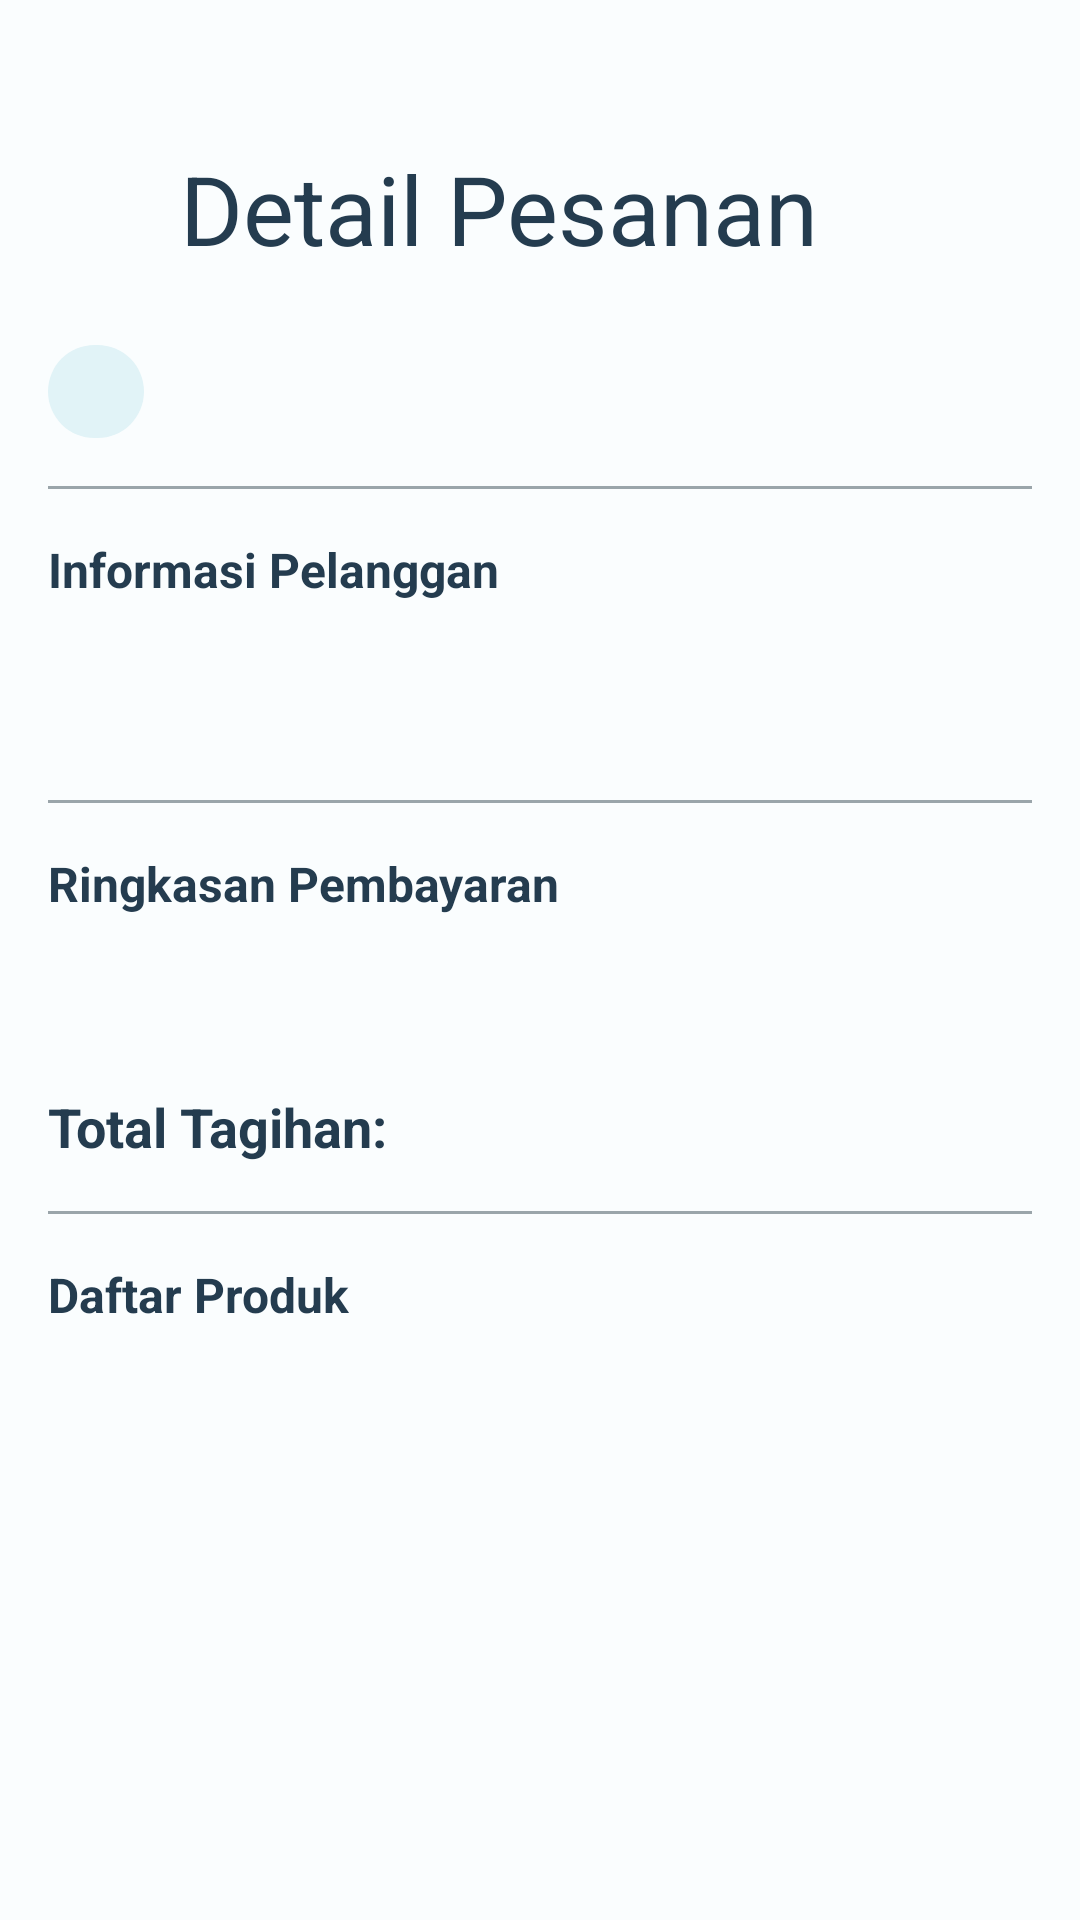

Produce the Android XML layout that renders to this screen, including the resource entries it uses.
<!-- AndroidManifest.xml: application theme Theme.LaptopMart -->
<!-- res/layout/activity_order_detail.xml -->
<?xml version="1.0" encoding="utf-8"?>
<androidx.constraintlayout.widget.ConstraintLayout xmlns:android="http://schemas.android.com/apk/res/android"
    xmlns:app="http://schemas.android.com/apk/res-auto"
    xmlns:tools="http://schemas.android.com/tools"
    android:id="@+id/main"
    android:layout_width="match_parent"
    android:layout_height="match_parent"
    android:background="@color/winter_white"
    tools:context=".order.OrderDetailActivity">

    <androidx.constraintlayout.widget.ConstraintLayout
        android:id="@+id/navigation_header_container"
        android:layout_width="match_parent"
        android:layout_height="wrap_content"
        app:layout_constraintEnd_toEndOf="parent"
        app:layout_constraintStart_toStartOf="parent"
        app:layout_constraintTop_toTopOf="parent">

        <ImageView
            android:id="@+id/iv_back"
            android:layout_width="28dp"
            android:layout_height="28dp"
            android:layout_marginStart="16dp"
            android:contentDescription="@string/back"
            android:src="@drawable/ic_back"
            app:layout_constraintBottom_toBottomOf="@id/tv_header"
            app:layout_constraintStart_toStartOf="parent"
            app:layout_constraintTop_toTopOf="@id/tv_header"
            app:tint="@color/navy_blue" />

        <TextView
            android:id="@+id/tv_header"
            android:layout_width="0dp"
            android:layout_height="wrap_content"
            android:layout_marginStart="16dp"
            android:layout_marginTop="48dp"
            android:layout_marginBottom="8dp"
            android:text="@string/order_detail"
            android:textColor="@color/navy_blue"
            android:textSize="32sp"
            app:layout_constraintBottom_toBottomOf="parent"
            app:layout_constraintEnd_toEndOf="parent"
            app:layout_constraintStart_toEndOf="@id/iv_back"
            app:layout_constraintTop_toTopOf="parent" />

    </androidx.constraintlayout.widget.ConstraintLayout>

    <androidx.core.widget.NestedScrollView
        android:layout_width="match_parent"
        android:layout_height="0dp"
        app:layout_constraintBottom_toBottomOf="parent"
        app:layout_constraintEnd_toEndOf="parent"
        app:layout_constraintStart_toStartOf="parent"
        app:layout_constraintTop_toBottomOf="@id/navigation_header_container">

        <LinearLayout
            android:layout_width="match_parent"
            android:layout_height="wrap_content"
            android:orientation="vertical"
            android:padding="16dp">

            
            <LinearLayout
                android:layout_width="match_parent"
                android:layout_height="wrap_content"
                android:gravity="center_vertical"
                android:orientation="horizontal">

                <TextView
                    android:id="@+id/tv_detail_status"
                    android:layout_width="wrap_content"
                    android:layout_height="wrap_content"
                    android:background="@drawable/bg_status_pending"
                    android:paddingHorizontal="16dp"
                    android:paddingVertical="6dp"
                    android:textColor="@color/navy_blue"
                    android:textSize="14sp"
                    android:textStyle="bold"
                    tools:text="Menunggu" />

                <View
                    android:layout_width="0dp"
                    android:layout_height="1dp"
                    android:layout_weight="1" />

                <TextView
                    android:id="@+id/tv_detail_date"
                    android:layout_width="wrap_content"
                    android:layout_height="wrap_content"
                    android:textColor="@color/classic_french_gray"
                    android:textSize="14sp"
                    tools:text="12 Mei 2024, 14:30" />

            </LinearLayout>

            <com.google.android.material.divider.MaterialDivider
                android:layout_width="match_parent"
                android:layout_height="wrap_content"
                android:layout_marginVertical="16dp" />

            
            <TextView
                android:layout_width="match_parent"
                android:layout_height="wrap_content"
                android:text="Informasi Pelanggan"
                android:textColor="@color/navy_blue"
                android:textSize="16sp"
                android:textStyle="bold" />

            <TextView
                android:id="@+id/tv_detail_name"
                android:layout_width="match_parent"
                android:layout_height="wrap_content"
                android:layout_marginTop="8dp"
                android:textColor="@color/navy_blue"
                tools:text="Nama: John Doe" />

            <TextView
                android:id="@+id/tv_detail_address"
                android:layout_width="match_parent"
                android:layout_height="wrap_content"
                android:layout_marginTop="4dp"
                android:textColor="@color/navy_blue"
                tools:text="Alamat: Jl. Raya No. 123" />

            <com.google.android.material.divider.MaterialDivider
                android:layout_width="match_parent"
                android:layout_height="wrap_content"
                android:layout_marginVertical="16dp" />

            
            <TextView
                android:layout_width="match_parent"
                android:layout_height="wrap_content"
                android:text="Ringkasan Pembayaran"
                android:textColor="@color/navy_blue"
                android:textSize="16sp"
                android:textStyle="bold" />

            <TextView
                android:id="@+id/tv_detail_shipping"
                android:layout_width="match_parent"
                android:layout_height="wrap_content"
                android:layout_marginTop="8dp"
                android:textColor="@color/navy_blue"
                tools:text="Metode Pengiriman: Reguler" />

            <TextView
                android:id="@+id/tv_detail_payment"
                android:layout_width="match_parent"
                android:layout_height="wrap_content"
                android:layout_marginTop="4dp"
                android:textColor="@color/navy_blue"
                tools:text="Metode Pembayaran: Transfer Bank" />

            <LinearLayout
                android:layout_width="match_parent"
                android:layout_height="wrap_content"
                android:layout_marginTop="8dp"
                android:orientation="horizontal">

                <TextView
                    android:layout_width="0dp"
                    android:layout_height="wrap_content"
                    android:layout_weight="1"
                    android:text="Total Tagihan:"
                    android:textColor="@color/navy_blue"
                    android:textSize="18sp"
                    android:textStyle="bold" />

                <TextView
                    android:id="@+id/tv_detail_total"
                    android:layout_width="wrap_content"
                    android:layout_height="wrap_content"
                    android:textColor="@color/navy_blue"
                    android:textSize="18sp"
                    android:textStyle="bold"
                    tools:text="Rp 15.000.000" />
            </LinearLayout>

            <com.google.android.material.divider.MaterialDivider
                android:layout_width="match_parent"
                android:layout_height="wrap_content"
                android:layout_marginVertical="16dp" />

            
            <TextView
                android:layout_width="match_parent"
                android:layout_height="wrap_content"
                android:text="Daftar Produk"
                android:textColor="@color/navy_blue"
                android:textSize="16sp"
                android:textStyle="bold" />

            <androidx.recyclerview.widget.RecyclerView
                android:id="@+id/rv_detail_items"
                android:layout_width="match_parent"
                android:layout_height="wrap_content"
                android:layout_marginTop="8dp"
                app:layoutManager="androidx.recyclerview.widget.LinearLayoutManager"
                tools:listitem="@layout/view_holder_cart" />

        </LinearLayout>

    </androidx.core.widget.NestedScrollView>

</androidx.constraintlayout.widget.ConstraintLayout>
<!-- res/layout/view_holder_cart.xml (included above) -->
<?xml version="1.0" encoding="utf-8"?>
<com.google.android.material.card.MaterialCardView xmlns:android="http://schemas.android.com/apk/res/android"
    xmlns:app="http://schemas.android.com/apk/res-auto"
    xmlns:tools="http://schemas.android.com/tools"
    android:id="@+id/card_laptop"
    android:layout_width="match_parent"
    android:layout_height="wrap_content"
    android:layout_margin="8dp"
    app:cardBackgroundColor="@color/winter_white"
    app:cardElevation="4dp">

    <androidx.constraintlayout.widget.ConstraintLayout
        android:layout_width="match_parent"
        android:layout_height="match_parent"
        android:padding="12dp">

        <ImageView
            android:id="@+id/iv_cart_image"
            android:layout_width="96dp"
            android:layout_height="96dp"
            android:contentDescription="@string/laptop"
            android:scaleType="fitCenter"
            app:layout_constraintBottom_toBottomOf="parent"
            app:layout_constraintStart_toStartOf="parent"
            app:layout_constraintTop_toTopOf="parent"
            tools:src="@tools:sample/backgrounds/scenic" />

        <TextView
            android:id="@+id/tv_cart_name"
            android:layout_width="0dp"
            android:layout_height="wrap_content"
            android:layout_marginStart="12dp"
            android:textColor="@color/navy_blue"
            android:textSize="16sp"
            android:textStyle="bold"
            app:layout_constraintEnd_toEndOf="parent"
            app:layout_constraintStart_toEndOf="@id/iv_cart_image"
            app:layout_constraintTop_toTopOf="parent"
            tools:text="Acer Nitro 5" />

        <TextView
            android:id="@+id/tv_cart_price"
            android:layout_width="0dp"
            android:layout_height="wrap_content"
            android:layout_marginStart="12dp"
            android:layout_marginTop="8dp"
            android:textColor="@color/navy_blue"
            android:textSize="16sp"
            android:textStyle="bold"
            app:layout_constraintEnd_toEndOf="parent"
            app:layout_constraintStart_toEndOf="@id/iv_cart_image"
            app:layout_constraintTop_toBottomOf="@id/tv_cart_name"
            tools:text="Rp 15.000.000" />

        <ImageView
            android:id="@+id/btn_minus"
            android:layout_width="32dp"
            android:layout_height="32dp"
            android:layout_marginTop="8dp"
            android:background="?attr/selectableItemBackgroundBorderless"
            android:contentDescription="Kurang"
            android:src="@drawable/ic_remove"
            app:layout_constraintBottom_toBottomOf="parent"
            app:layout_constraintStart_toStartOf="@id/tv_cart_price"
            app:layout_constraintTop_toBottomOf="@id/tv_cart_price"
            app:tint="@color/navy_blue" />

        <TextView
            android:id="@+id/tv_cart_quantity"
            android:layout_width="wrap_content"
            android:layout_height="wrap_content"
            android:layout_marginStart="16dp"
            android:textColor="@color/navy_blue"
            android:textSize="16sp"
            android:textStyle="bold"
            app:layout_constraintBottom_toBottomOf="@id/btn_minus"
            app:layout_constraintStart_toEndOf="@id/btn_minus"
            app:layout_constraintTop_toTopOf="@id/btn_minus"
            tools:text="1" />

        <ImageView
            android:id="@+id/btn_plus"
            android:layout_width="32dp"
            android:layout_height="32dp"
            android:layout_marginStart="16dp"
            android:background="?attr/selectableItemBackgroundBorderless"
            android:contentDescription="Tambah"
            android:src="@drawable/ic_add"
            app:layout_constraintBottom_toBottomOf="@id/tv_cart_quantity"
            app:layout_constraintStart_toEndOf="@id/tv_cart_quantity"
            app:layout_constraintTop_toTopOf="@id/tv_cart_quantity"
            app:tint="@color/navy_blue" />

    </androidx.constraintlayout.widget.ConstraintLayout>

</com.google.android.material.card.MaterialCardView>
<!-- resources referenced by this layout -->
<resources>
  <color name="classic_french_gray">#FF9AA5AA</color>
  <color name="navy_blue">#FF243C4F</color>
  <color name="winter_white">#FFFAFDFE</color>
  <!-- drawable bg_status_pending (drawable) -->
  <?xml version="1.0" encoding="utf-8"?>
  <shape xmlns:android="http://schemas.android.com/apk/res/android">
      <solid android:color="@color/minted_aqua" />
      <corners android:radius="16dp" />
  </shape>
  <string name="back">Kembali</string>
  <string name="laptop">Laptop</string>
  <string name="order_detail">Detail Pesanan</string>
  <color name="minted_aqua">#FFE1F3F7</color>
  <color name="blue_ribbon">#FF286398</color>
  <style name="Widget.LaptopMart.BottomNavigationView" parent="Widget.Material3.BottomNavigationView">
          <item name="materialThemeOverlay">@style/ThemeOverlay.LaptopMart.BottomNavigationView</item>
      </style>
  <style name="Widget.LaptopMart.TextInputLayout.OutlinedBox" parent="Widget.Material3.TextInputLayout.OutlinedBox">
          <item name="materialThemeOverlay">
              @style/ThemeOverlay.LaptopMart.TextInputLayout.OutlinedBox
          </item>
      </style>
  <style name="Widget.LaptopMart.Button" parent="Widget.Material3.Button">
          <item name="android:padding">16dp</item>
          <item name="android:textStyle">bold</item>
          <item name="android:textSize">16sp</item>
          <item name="materialThemeOverlay">@style/ThemeOverlay.LaptopMart.Button
          </item>
          <item name="buttonStyle">@style/Widget.Material3.Button</item>
      </style>
  <style name="Widget.LaptopMart.Button.OutlinedButton" parent="Widget.Material3.Button.OutlinedButton">
          <item name="materialThemeOverlay">@style/ThemeOverlay.LaptopMart.Button.OutlinedButton
          </item>
          <item name="strokeWidth">2dp</item>
          <item name="android:padding">16dp</item>
          <item name="android:textStyle">bold</item>
          <item name="android:textSize">16sp</item>
      </style>
  <style name="Widget.LaptopMart.FloatingActionButton" parent="Widget.Material3.FloatingActionButton.Primary">
          <item name="materialThemeOverlay">@style/ThemeOverlay.LaptopMart.FloatingActionButton
          </item>
          <item name="floatingActionButtonStyle">
              @style/Widget.Material3.FloatingActionButton.Primary
          </item>
      </style>
  <style name="ThemeOverlay.LaptopMart.MaterialDivider" parent="">
          <item name="dividerColor">@color/classic_french_gray</item>
      </style>
  <style name="ThemeOverlay.LaptopMart.BottomNavigationView" parent="">
          <item name="colorOnSecondaryContainer">@color/colorPrimary</item>
          <item name="colorSecondaryContainer">@color/sky_mist</item>
          <item name="colorSurfaceContainer">@color/winter_white</item>
          <item name="elevation">16dp</item>
      </style>
  <style name="ThemeOverlay.LaptopMart.Button" parent="ThemeOverlay.Material3.Button">
          <item name="colorContainer">@color/blue_ribbon</item>
          <item name="colorOnContainer">@color/winter_white</item>
      </style>
  <style name="ThemeOverlay.LaptopMart.Button.OutlinedButton" parent="ThemeOverlay.Material3.Button.TextButton">
          <item name="colorOnContainer">@color/blue_ribbon</item>
          <item name="colorOutline">@color/blue_ribbon</item>
      </style>
  <style name="ThemeOverlay.LaptopMart.FloatingActionButton" parent="">
          <item name="colorContainer">@color/blue_belle</item>
          <item name="colorOnContainer">@color/blue_ribbon</item>
      </style>
  <color name="sky_mist">#FFB3E7FF</color>
  <color name="blue_belle">#FF6ECAF6</color>
  <!-- not gathered from this repository: default colours our renderer supplied (Android Studio template values) -->
  <color name="colorPrimary">#FF6200EE</color>
</resources>
